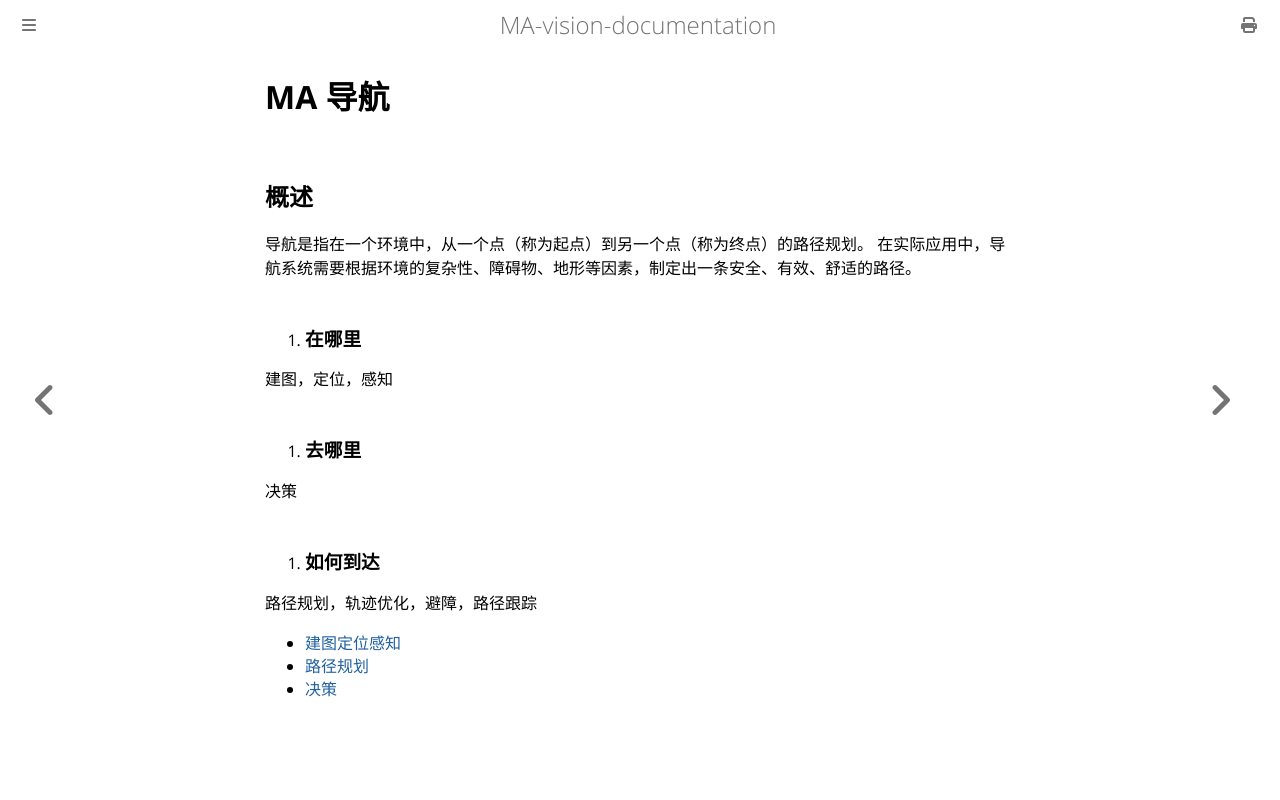

repository: mechanical-ancestor/team-training · page: sentry/index.html · generator: mdbook

# MA 导航

## 概述
导航是指在一个环境中，从一个点（称为起点）到另一个点（称为终点）的路径规划。
在实际应用中，导航系统需要根据环境的复杂性、障碍物、地形等因素，制定出一条安全、有效、舒适的路径。

1. ### 在哪里   
建图，定位，感知
1. ### 去哪里
决策
1. ### 如何到达
路径规划，轨迹优化，避障，路径跟踪

- [建图定位感知](map.md)
- [路径规划](path-planning.md)
- [决策](decision.md)
